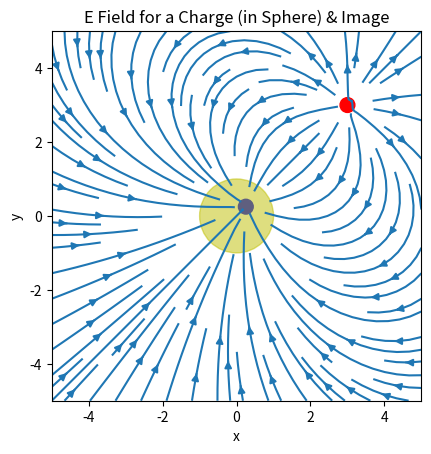

Recreate this plot in Python.
""" From "COMPUTATIONAL PHYSICS" & "COMPUTER PROBLEMS in PHYSICS"
[redacted]
[redacted]
[redacted]
    Please respect copyright & acknowledge our work."""

# ImageSphereMat.py: E field lines for charge plus image

import numpy as np
import matplotlib.pyplot as plt
from matplotlib.patches import Circle

Nx = 50
Ny = 50
q = 1          # x, y grids, charge strength
x = np.linspace(-5, 5, Nx)
y = np.linspace(-5, 5, Ny)
X, Y = np.meshgrid(x, y)                  # Transform coordinates
Ex = np.zeros((Nx, Ny))
Ey = np.zeros((Nx, Ny))   # Arrays
xx = 3.0
yy = 3.0                       # Charge coordinates
dq = np.sqrt(xx * 2 + yy * 2)
a = 1.    # Origin, sphere radius
qp = -a * q / dq                            # Magnitude image charge
xp = a**2 * xx / dq**2
yp = a**2 * yy / dq**2


def E(xx, yy, x, y):                         # xx,yy coord image q
    r = np.sqrt(x**2 + y**2)
    dx = (x - xx)
    dy = (y - yy)
    d1 = np.sqrt((dx**2 + dy**2))         # Distance q to (x,y)
    dpx = x - xp
    dpy = y - yp
    d2 = np.sqrt((dpx**2 + dpy**2))      # Distance -q to (x,y)
    Ex = dx / d1**3 - dpx / d2**3
    Ey = dy / d1**3 - dpy / d2**3
    return Ex, Ey


Ex, Ey = E(xx, yy, X, Y)
fig = plt.figure()
ax = fig.add_subplot(111)
circle1 = plt.Circle((xx, yy), 0.2, color='r')
circle2 = plt.Circle((xp, yp), 0.2, color='b')
sphere = plt.Circle((0, 0), a, color='y', alpha=0.5)
ax.add_artist(circle1)
ax.add_artist(circle2)
ax.add_artist(sphere)
ax.streamplot(x, y, Ex, Ey)
ax.set_aspect('equal')
ax.set_title('E Field for a Charge (in Sphere) & Image')
ax.set_xlabel('x')
ax.set_ylabel('y')
plt.show()
